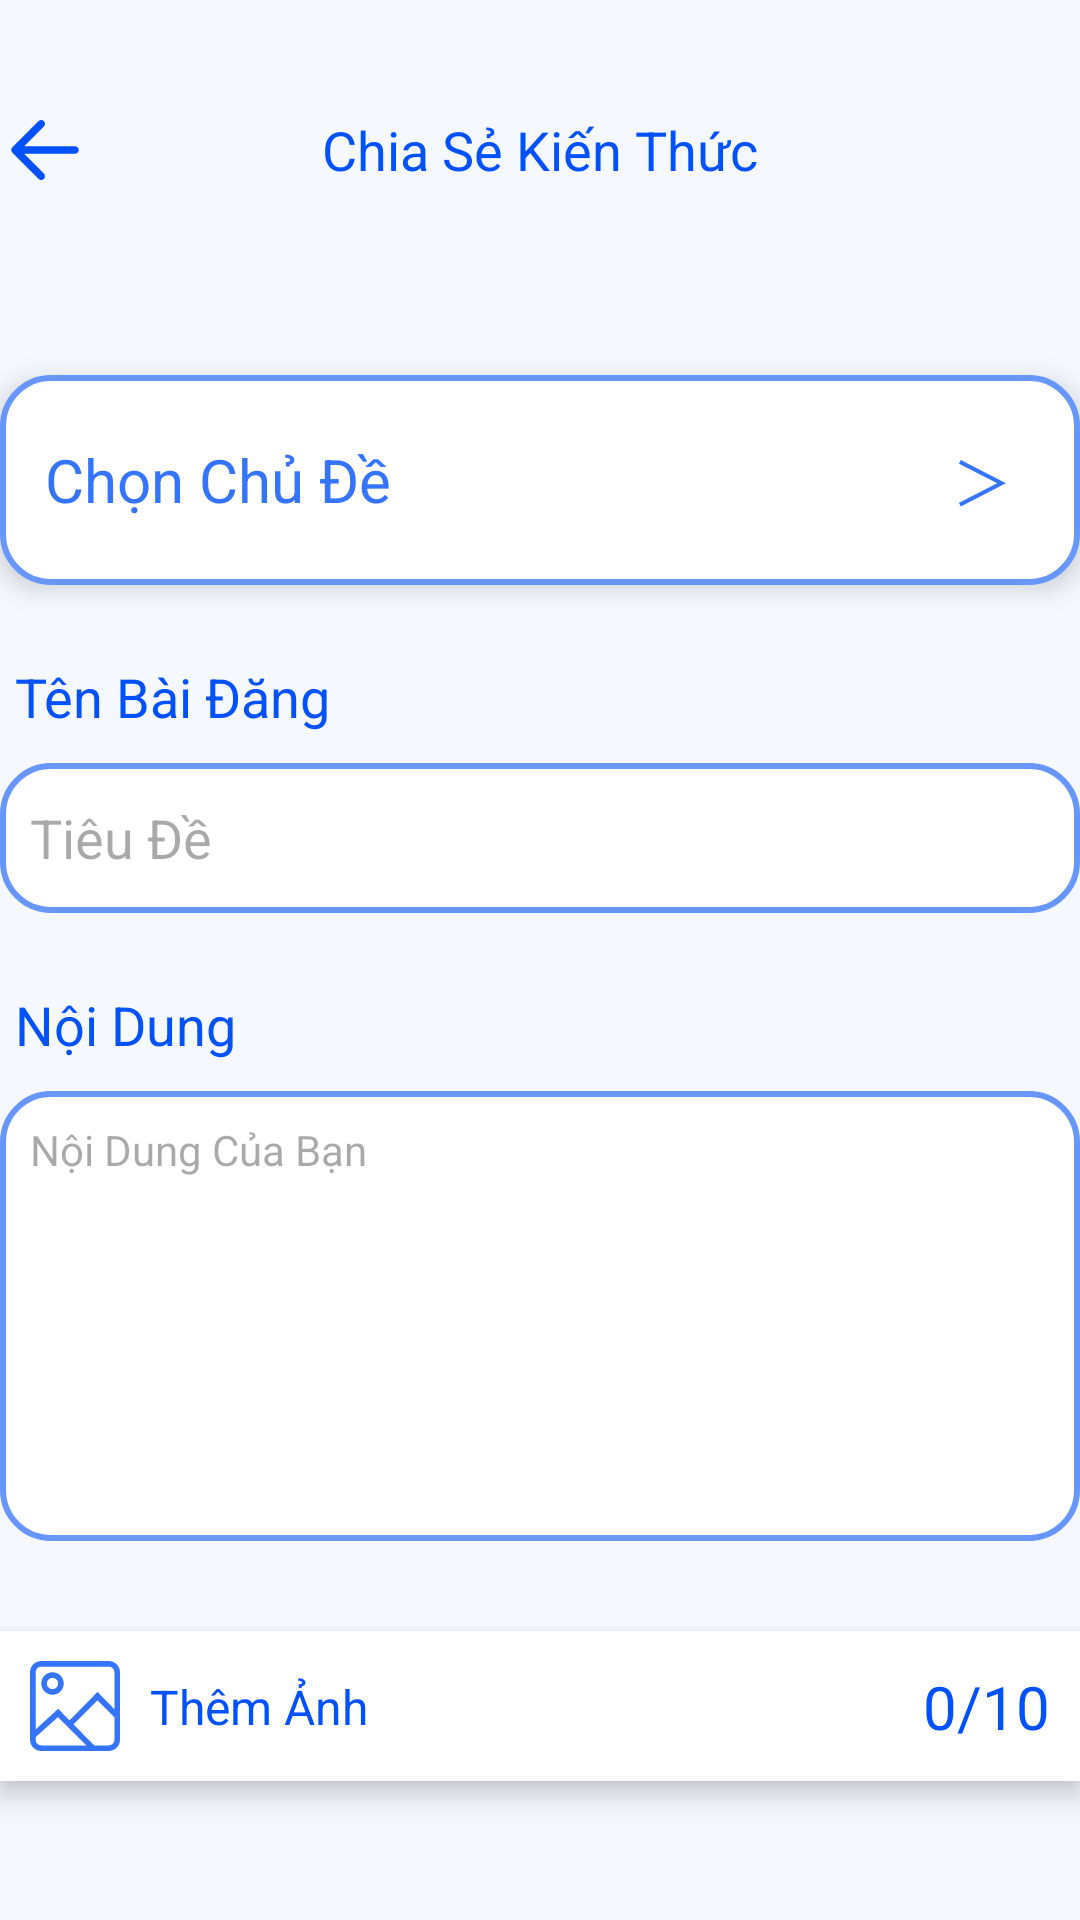

The Android layout XML behind this screen, and the referenced resources:
<!-- AndroidManifest.xml: application theme Theme.EDUMATEAndroidAppClient -->
<!-- res/layout/activity_post_create.xml -->
<?xml version="1.0" encoding="utf-8"?>
<androidx.constraintlayout.widget.ConstraintLayout xmlns:android="http://schemas.android.com/apk/res/android"
    xmlns:app="http://schemas.android.com/apk/res-auto"
    xmlns:tools="http://schemas.android.com/tools"
    android:id="@+id/main"
    android:layout_width="match_parent"
    android:layout_height="match_parent"
    android:fitsSystemWindows="true"
    android:paddingBottom="20dp"
    android:background="@color/background_white"
    tools:context=".ui.community.postcreate.PostCreateActivity">
    <androidx.constraintlayout.widget.ConstraintLayout
        android:id="@+id/post_create_layout"
        android:layout_width="match_parent"
        android:layout_height="match_parent"
        >
        
        <androidx.constraintlayout.widget.ConstraintLayout
            android:id="@+id/header_layout"
            android:layout_width="match_parent"
            android:layout_height="50dp"
            android:layout_marginTop="25dp"
            app:layout_constraintTop_toTopOf="parent"
            android:background="@android:color/transparent">

            <Button
                android:id="@+id/btn_back_create_post"
                android:layout_width="wrap_content"
                android:layout_height="match_parent"
                android:textSize="16sp"
                app:layout_constraintHorizontal_bias="0"
                android:drawableLeft="@drawable/return_arrow"
                app:layout_constraintLeft_toLeftOf="parent"
                app:layout_constraintTop_toTopOf="parent"
                app:layout_constraintRight_toRightOf="parent"
                android:background="@android:color/transparent"
                android:textColor="@color/primary_blue"/>

            <TextView
                android:id="@+id/tv_tag_type_name"
                android:layout_width="wrap_content"
                android:layout_height="match_parent"
                android:gravity="center"
                android:textSize="18sp"
                android:text="Chia Sẻ Kiến Thức"
                android:textColor="@color/primary_blue"
                tools:layout_editor_absoluteX="0dp"
                tools:layout_editor_absoluteY="16dp"
                app:layout_constraintEnd_toEndOf="parent"
                app:layout_constraintStart_toStartOf="@id/btn_back_create_post"/>

        </androidx.constraintlayout.widget.ConstraintLayout>

        <androidx.constraintlayout.widget.ConstraintLayout
            android:id="@+id/btn_tag_name"
            android:layout_width="360dp"
            android:layout_height="wrap_content"
            android:layout_marginTop="50dp"
            app:layout_constraintTop_toBottomOf="@id/header_layout"
            tools:layout_editor_absoluteX="0dp"
            android:background="@drawable/drawable_input_text"
            android:elevation="5dp"
            app:layout_constraintEnd_toEndOf="parent"
            app:layout_constraintStart_toStartOf="parent">

            <TextView
                android:id="@+id/tv_tag_name"
                android:layout_width="wrap_content"
                android:layout_marginLeft="5dp"
                android:layout_height="50dp"
                android:gravity="center"
                android:text="Chọn Chủ Đề"
                android:textColor="@color/lighter_blue"
                android:textSize="20dp"
                app:layout_constraintEnd_toEndOf="parent"
                app:layout_constraintHorizontal_bias="0"
                app:layout_constraintStart_toStartOf="parent"
                app:layout_constraintTop_toTopOf="parent" />

            <TextView
                android:layout_width="wrap_content"
                android:layout_height="50dp"
                android:gravity="center"
                android:text="＞"
                android:textColor="@color/lighter_blue"
                android:textSize="20dp"
                app:layout_constraintBottom_toBottomOf="parent"
                app:layout_constraintEnd_toEndOf="parent"
                app:layout_constraintHorizontal_bias="0.936"
                app:layout_constraintStart_toEndOf="@+id/tv_tag_name" />
        </androidx.constraintlayout.widget.ConstraintLayout>
        <TextView
            android:id="@+id/tt_title"
            android:text="Tên Bài Đăng"
            android:textColor="@color/primary_blue"
            android:layout_marginTop="25dp"
            android:paddingLeft="5dp"
            android:textSize="18sp"
            android:layout_width="360dp"
            android:layout_height="wrap_content"
            app:layout_constraintEnd_toEndOf="parent"
            app:layout_constraintStart_toStartOf="parent"
            app:layout_constraintTop_toBottomOf="@id/btn_tag_name"/>
        <EditText
            android:id="@+id/edt_title"
            android:layout_width="360dp"
            android:layout_height="50dp"
            android:layout_marginTop="10dp"
            android:padding="10dp"
            app:layout_constraintTop_toBottomOf="@+id/tt_title"
            android:hint="Tiêu Đề"
            app:layout_constraintEnd_toEndOf="parent"
            app:layout_constraintStart_toStartOf="parent"
            android:background="@drawable/drawable_input_text"
            />
        <TextView
            android:id="@+id/tt_info"
            android:text="Nội Dung"
            android:textColor="@color/primary_blue"
            android:layout_marginTop="25dp"
            android:paddingLeft="5dp"
            android:textSize="18sp"
            android:layout_width="360dp"
            android:layout_height="wrap_content"
            app:layout_constraintEnd_toEndOf="parent"
            app:layout_constraintStart_toStartOf="parent"
            app:layout_constraintTop_toBottomOf="@id/edt_title"/>
        <EditText
            android:id="@+id/edt_content"
            android:layout_width="360dp"
            android:layout_height="150dp"
            android:layout_alignParentTop="true"
            android:layout_marginTop="10dp"
            android:background="@drawable/drawable_input_text"
            android:padding="10dp"
            android:textSize="14sp"
            android:hint="Nội Dung Của Bạn"
            android:gravity="top|start"
            app:layout_constraintEnd_toEndOf="parent"
            app:layout_constraintStart_toStartOf="parent"
            app:layout_constraintTop_toBottomOf="@+id/tt_info" />

        <HorizontalScrollView
            android:id="@+id/img_post_preview"
            android:layout_width="360dp"
            android:layout_height="wrap_content"
            android:layout_marginTop="30dp"
            app:layout_constraintTop_toBottomOf="@+id/edt_content"
            app:layout_constraintEnd_toEndOf="parent"
            app:layout_constraintStart_toStartOf="parent"
            android:scrollbars="none">
            <LinearLayout
                android:id="@+id/layout_img_preview"
                android:layout_width="wrap_content"
                android:layout_height="wrap_content"
                android:orientation="horizontal">
            </LinearLayout>
        </HorizontalScrollView>

        <Button
            android:id="@+id/btn_upload_post"
            android:layout_width="350dp"
            android:layout_height="60dp"
            android:layout_alignParentLeft="true"
            android:layout_alignParentTop="true"
            android:layout_marginTop="30dp"
            android:enabled="false"
            android:text="Đăng Post"
            android:textColor="@color/white"
            android:layout_alignParentRight="true"
            android:layout_alignParentBottom="true"
            app:layout_constraintEnd_toEndOf="parent"
            app:layout_constraintStart_toStartOf="parent"
            app:layout_constraintTop_toBottomOf="@id/add_image"
            android:background="@drawable/confirm_button"
            app:backgroundTint="@null"
            />

        <androidx.constraintlayout.widget.ConstraintLayout
            android:id="@+id/add_image"
            android:layout_width="360dp"
            android:layout_height="50dp"
            android:background="@color/white"

            android:elevation="5dp"
            app:layout_constraintEnd_toEndOf="parent"
            app:layout_constraintStart_toStartOf="parent"
            app:layout_constraintTop_toBottomOf="@id/img_post_preview"
            app:layout_constraintVertical_bias="0.997"


            tools:layout_editor_absoluteX="16dp">


            <ImageView
                android:id="@+id/btn_img_post_create"
                android:layout_width="50dp"
                android:layout_height="50dp"
                android:padding="10dp"
                android:scaleType="centerCrop"
                android:src="@drawable/ic_image"
                app:layout_constraintBottom_toBottomOf="parent"
                app:layout_constraintStart_toStartOf="parent"
                app:layout_constraintTop_toTopOf="parent" />

            <TextView
                android:id="@+id/tv_add_picture_text"
                android:text="Thêm Ảnh"
                android:textColor="@color/primary_blue"
                android:layout_width="wrap_content"
                android:textSize="16sp"
                android:layout_height="wrap_content"
                app:layout_constraintStart_toEndOf="@id/btn_img_post_create"
                app:layout_constraintBottom_toBottomOf="parent"
                app:layout_constraintTop_toTopOf="parent"/>

            <TextView
                android:id="@+id/tv_img_post_create_count"
                android:layout_width="wrap_content"
                android:layout_height="wrap_content"

                android:text="0"
                android:textColor="@color/primary_blue"

                android:textSize="20sp"
                app:layout_constraintBottom_toBottomOf="parent"
                app:layout_constraintHorizontal_bias="0.011"
                app:layout_constraintTop_toTopOf="parent"
                app:layout_constraintEnd_toStartOf="@id/tv_img_post_create_count_limit"/>

            <TextView
                android:id="@+id/tv_img_post_create_count_limit"
                android:layout_width="wrap_content"
                android:layout_height="wrap_content"

                android:text="/10"
                android:textColor="@color/primary_blue"

                android:textSize="20sp"
                android:layout_marginRight="10dp"
                app:layout_constraintBottom_toBottomOf="parent"
                app:layout_constraintEnd_toEndOf="parent"
                app:layout_constraintHorizontal_bias="0.011"
                app:layout_constraintTop_toTopOf="parent" />
        </androidx.constraintlayout.widget.ConstraintLayout>

    </androidx.constraintlayout.widget.ConstraintLayout>


    <FrameLayout
        android:id="@+id/loading_create_post"
        android:layout_width="match_parent"
        android:layout_height="match_parent"
        android:visibility="gone"
        >
        <com.airbnb.lottie.LottieAnimationView
            android:layout_width="200dp"
            android:layout_height="200dp"
            app:lottie_autoPlay="true"
            app:lottie_fileName="loading.json"
            android:layout_gravity="center"
            app:lottie_loop="true" />

    </FrameLayout>

</androidx.constraintlayout.widget.ConstraintLayout>
<!-- resources referenced by this layout -->
<resources>
  <color name="background_white">#FFF5F9FF</color>
  <color name="lighter_blue">#FF3474FE</color>
  <color name="primary_blue">#FF0151FE</color>
  <color name="white">#FFFFFFFF</color>
  <!-- drawable confirm_button (drawable) -->
  <?xml version="1.0" encoding="utf-8"?>
  <selector xmlns:android="http://schemas.android.com/apk/res/android">
  
  <item android:state_enabled="false">
      <shape android:shape="rectangle">
          <solid android:color="@color/lightest_blue" /> <corners android:radius="30dp" /> </shape>
  </item>
  
  <item android:state_pressed="true">
      <shape android:shape="rectangle">
          <solid android:color="#0056b3" /> <corners android:radius="30dp" /> </shape>
  </item>
  
  <item>
      <shape android:shape="rectangle">
          <solid android:color="#007bff" /> <corners android:radius="30dp" /> </shape>
  </item>
  </selector>
  <!-- drawable drawable_input_text (drawable) -->
  <?xml version="1.0" encoding="utf-8"?>
  <shape xmlns:android="http://schemas.android.com/apk/res/android">
      <solid android:color="@android:color/white" />
      <corners android:radius="16dp" />
      <padding android:left="10dp" android:top="10dp" android:right="10dp" android:bottom="10dp" />
      <stroke android:width="2dp" android:color="@color/lightest_blue"/>
  </shape>
  <!-- drawable ic_image (drawable) -->
  <vector xmlns:android="http://schemas.android.com/apk/res/android"
      android:width="800dp"
      android:height="800dp"
      android:viewportWidth="32"
      android:viewportHeight="32">
    <path
        android:pathData="M8,10C6.896,10 6,9.104 6,8C6,6.896 6.896,6 8,6C9.104,6 10,6.896 10,8C10,9.104 9.104,10 8,10L8,10ZM8,4C5.791,4 4,5.791 4,8C4,10.209 5.791,12 8,12C10.209,12 12,10.209 12,8C12,5.791 10.209,4 8,4L8,4ZM30,17.128L24,11L14.059,21.111L10,17L2,24.337L2,4C2,2.896 2.896,2 4,2L28,2C29.104,2 30,2.896 30,4L30,17.128L30,17.128ZM30,28C30,29.104 29.104,30 28,30L22.832,30L15.464,22.535L24,13.999L30,19.999L30,28L30,28ZM4,30C2.896,30 2,29.104 2,28L2,27.061L9.945,19.945L20.001,30L4,30L4,30ZM28,0L4,0C1.791,0 0,1.791 0,4L0,28C0,30.209 1.791,32 4,32L28,32C30.209,32 32,30.209 32,28L32,4C32,1.791 30.209,0 28,0L28,0Z"
        android:strokeWidth="1"
        android:fillColor="@color/lighter_blue"
        android:fillType="evenOdd"
        android:strokeColor="#00000000"/>
  </vector>
  <!-- drawable return_arrow (drawable) -->
  <vector xmlns:android="http://schemas.android.com/apk/res/android"
      android:width="30dp"
      android:height="30dp"
      android:viewportWidth="24"
      android:viewportHeight="24">
    <path
        android:pathData="M11.707,4.293C12.098,4.683 12.098,5.317 11.707,5.707L6.414,11H20C20.552,11 21,11.448 21,12C21,12.552 20.552,13 20,13H6.414L11.707,18.293C12.098,18.683 12.098,19.317 11.707,19.707C11.317,20.098 10.683,20.098 10.293,19.707L3.293,12.707C3.105,12.52 3,12.265 3,12C3,11.735 3.105,11.48 3.293,11.293L10.293,4.293C10.683,3.902 11.317,3.902 11.707,4.293Z"
        android:fillColor="@color/primary_blue"
        android:fillType="evenOdd"/>
  </vector>
  <style name="Theme.EDUMATEAndroidAppClient" parent="Base.Theme.EDUMATEAndroidAppClient" />
  <color name="lightest_blue">#FF6797FE</color>
  <style name="Base.Theme.EDUMATEAndroidAppClient" parent="Theme.Material3.DayNight.NoActionBar">
          
  
  
  
  
          <item name="android:statusBarColor">@color/background_white</item>
          <item name="android:windowLightStatusBar">true</item>
      </style>
</resources>
